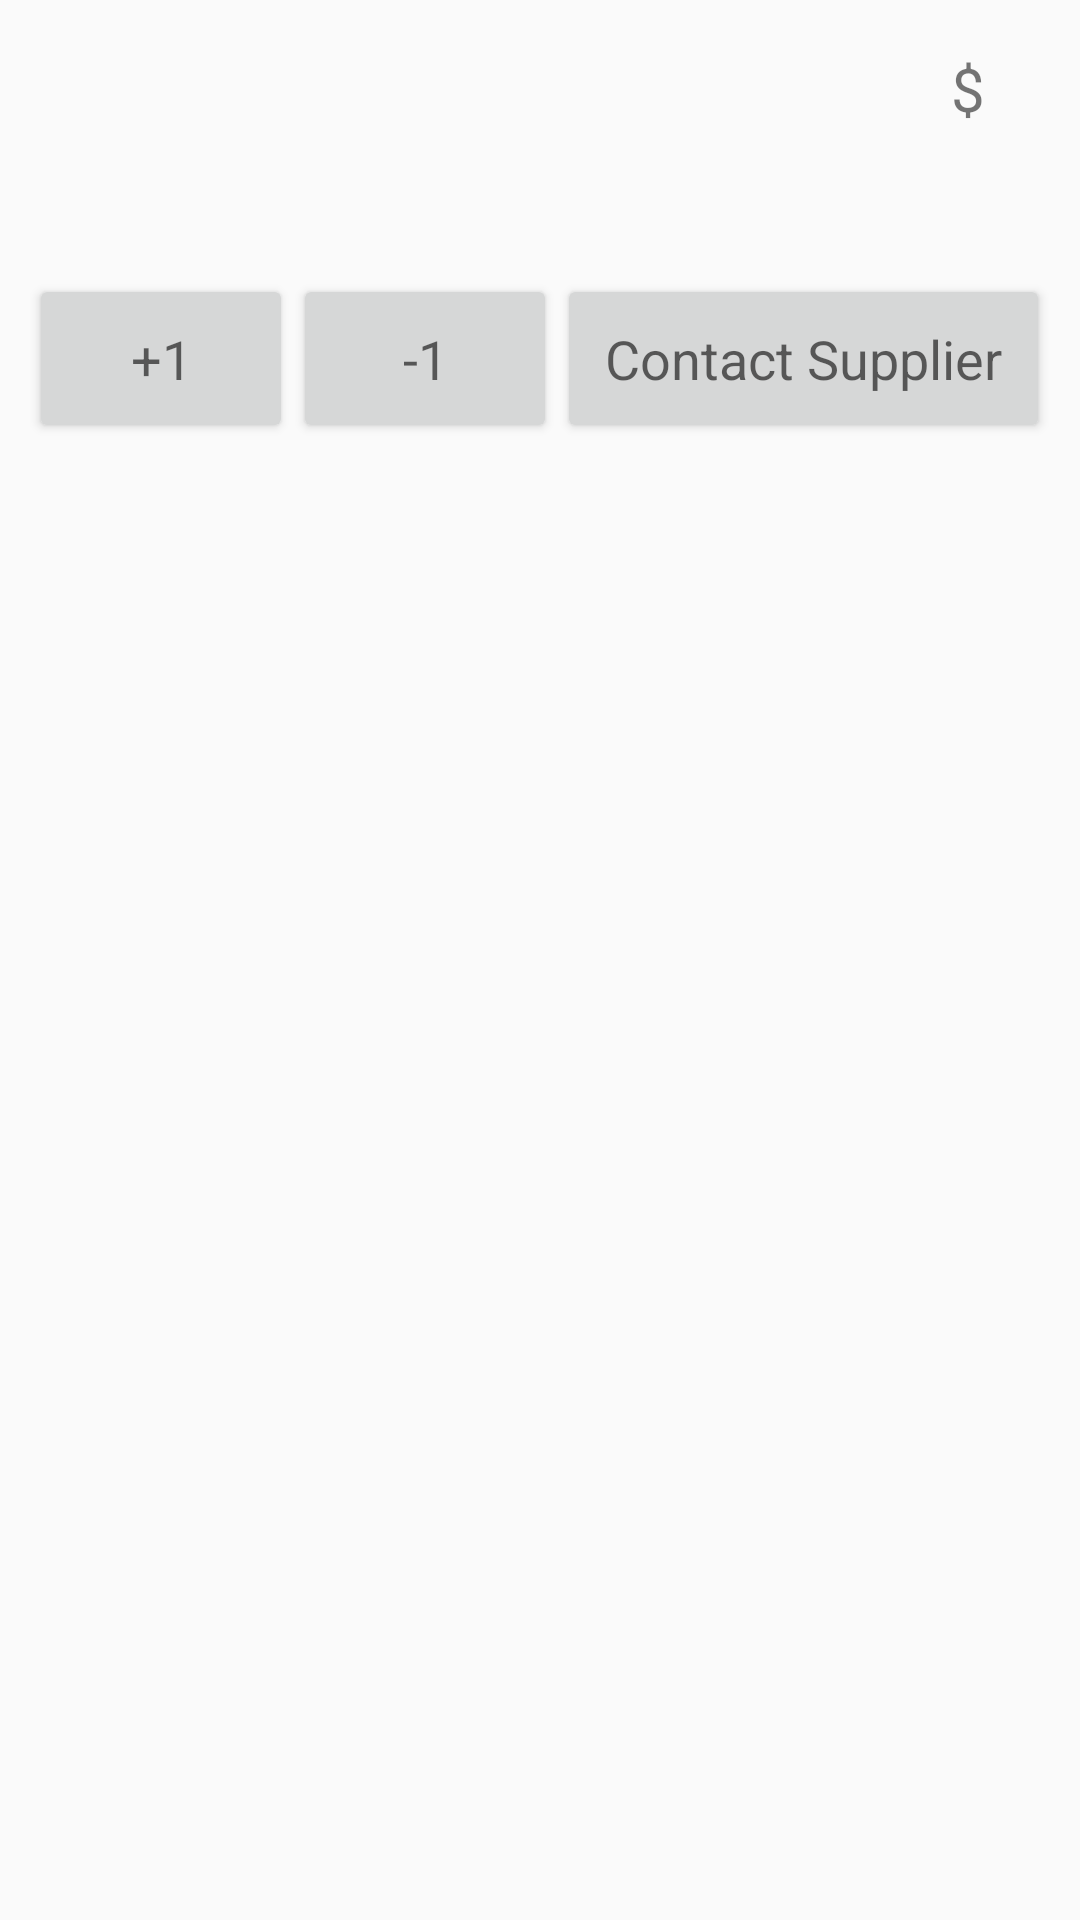

Android layout source for this screen:
<!-- AndroidManifest.xml: application theme AppTheme -->
<!-- res/layout/item.xml -->
<?xml version="1.0" encoding="utf-8"?>
<LinearLayout xmlns:android="http://schemas.android.com/apk/res/android"
    xmlns:tools="http://schemas.android.com/tools"
    android:layout_width="match_parent"
    android:layout_height="match_parent"
    android:orientation="vertical">
<LinearLayout
    android:layout_width="match_parent"
    android:layout_height="wrap_content">
    <LinearLayout
        android:layout_width="0dp"
        android:layout_weight="5"
        android:layout_height="wrap_content"
        android:orientation="vertical"
        android:layout_marginLeft="16dp"
        android:layout_marginTop="16dp"
        android:layout_marginBottom="16dp">

        <TextView
            android:id="@+id/book_name"
            android:layout_width="match_parent"
            android:layout_height="wrap_content"
            tools:text="book name"
            android:textSize="24sp"/>

        <TextView
            android:id="@+id/book_quantity"
            android:layout_width="match_parent"
            android:layout_height="wrap_content"
            tools:text="book quantity"
            android:textSize="20sp"/>

    </LinearLayout>

    <TextView
        android:layout_weight="2"
        android:layout_width="0dp"
        android:id="@+id/book_price"
        android:layout_height="wrap_content"
        android:textSize="20sp"
        tools:text="book price"
        android:gravity="right"
        android:layout_marginTop="16dp"
                />
    <TextView
        android:layout_weight="1"
        android:layout_width="0dp"
        android:layout_height="wrap_content"
        android:textSize="20sp"
        tools:text="$"
        android:text="$"
        android:layout_marginTop="16dp"
        />
</LinearLayout>
<LinearLayout
    android:layout_width="wrap_content"
    android:layout_height="wrap_content"
    android:layout_gravity="center">


    <Button
        android:id="@+id/addOne"
        android:layout_width="0dp"
        android:layout_weight="1"
        android:layout_height="wrap_content"
        android:text="+1"
        android:focusable="false"
        style="@style/EditorFieldStyle"/>
    <Button
        android:id="@+id/deleteOne"
        android:layout_width="0dp"
        android:layout_weight="1"
        android:layout_height="wrap_content"
        android:text="-1"
        android:focusable="false"
        style="@style/EditorFieldStyle"/>
    <Button
        android:id="@+id/contact"
        android:layout_width="0dp"
        android:layout_weight="4"
        android:layout_height="wrap_content"
        style="@style/EditorFieldStyle"
        android:focusable="false"
        android:text="@string/contact"
        android:autoLink="phone"/>
</LinearLayout>
</LinearLayout>
<!-- resources referenced by this layout -->
<resources>
  <string name="contact">Contact Supplier</string>
  <style name="EditorFieldStyle">
          <item name="android:layout_height">wrap_content</item>
          <item name="android:layout_width">match_parent</item>
          <item name="android:padding">16dp</item>
           <item name="android:textAppearance">?android:textAppearanceMedium</item>
      </style>
  <style name="AppTheme" parent="Theme.AppCompat.Light.DarkActionBar">
      
      <item name="colorPrimary">@color/colorPrimary</item>
      <item name="colorPrimaryDark">@color/colorPrimaryDark</item>
      <item name="colorAccent">@color/colorAccent</item>
      </style>
  <color name="colorPrimary">#000000</color>
  <color name="colorPrimaryDark">#000000</color>
  <color name="colorAccent">#000000</color>
</resources>
